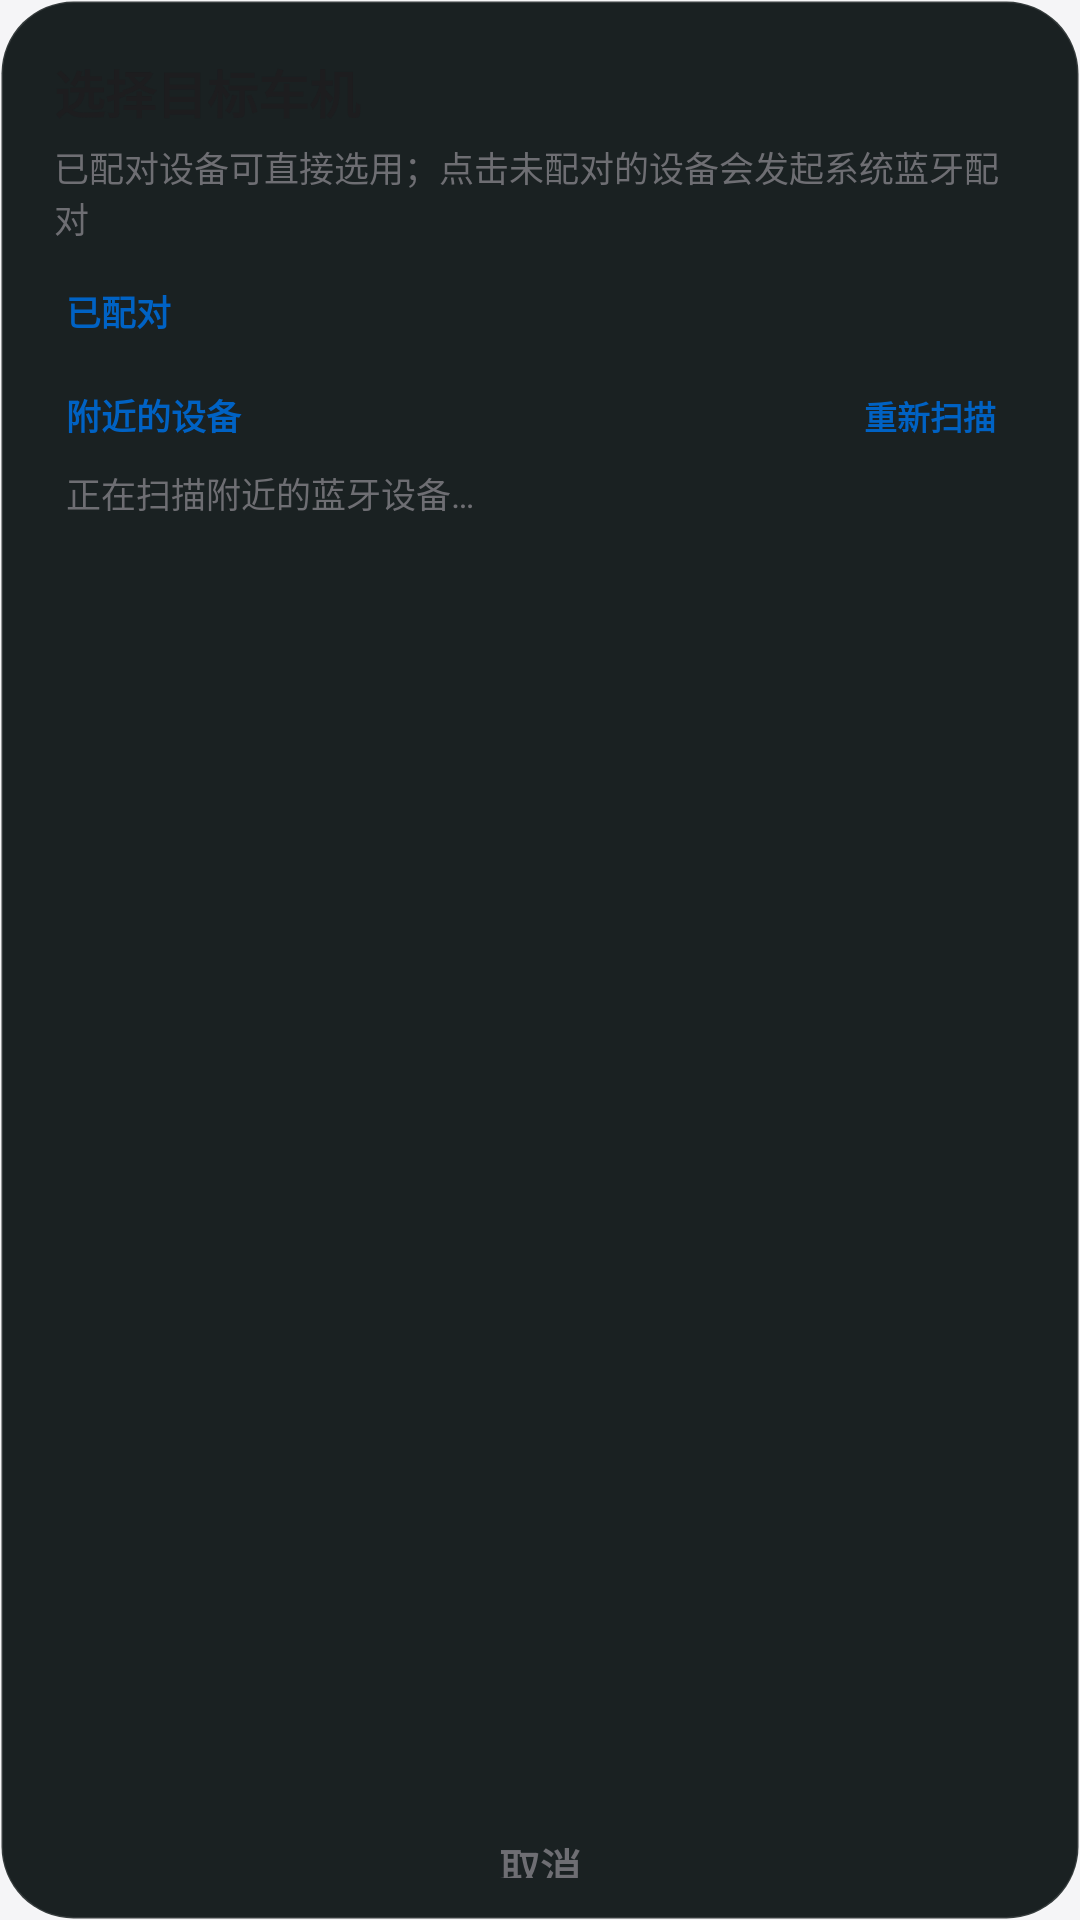

Android layout source for this screen:
<!-- AndroidManifest.xml: application theme Theme.CarPlaySender -->
<!-- res/layout/dialog_target_picker.xml -->
<?xml version="1.0" encoding="utf-8"?>
<LinearLayout xmlns:android="http://schemas.android.com/apk/res/android"
    android:layout_width="match_parent"
    android:layout_height="wrap_content"
    android:background="@drawable/bg_dialog_panel"
    android:orientation="vertical"
    android:paddingStart="18dp"
    android:paddingTop="18dp"
    android:paddingEnd="18dp"
    android:paddingBottom="14dp">

    <TextView
        android:layout_width="match_parent"
        android:layout_height="wrap_content"
        android:text="@string/lay_pick_target"
        android:textColor="@color/m3_on_surface"
        android:textSize="17sp"
        android:textStyle="bold" />

    <TextView
        android:layout_width="match_parent"
        android:layout_height="wrap_content"
        android:layout_marginTop="4dp"
        android:text="@string/lay_pick_target_desc"
        android:textColor="@color/m3_on_var"
        android:textSize="11.5sp" />

    <ScrollView
        android:id="@+id/pickerScroll"
        android:layout_width="match_parent"
        android:layout_height="500dp"
        android:layout_marginTop="10dp"
        android:scrollbars="none">

        <LinearLayout
            android:layout_width="match_parent"
            android:layout_height="wrap_content"
            android:orientation="vertical">

            
            <LinearLayout
                android:id="@+id/autoRowContainer"
                android:layout_width="match_parent"
                android:layout_height="wrap_content"
                android:orientation="vertical" />

            
            <TextView
                android:id="@+id/sectionBonded"
                android:layout_width="match_parent"
                android:layout_height="wrap_content"
                android:paddingStart="4dp"
                android:paddingTop="4dp"
                android:paddingEnd="4dp"
                android:paddingBottom="7dp"
                android:text="@string/lay_paired"
                android:textColor="@color/m3_mono_key"
                android:textSize="11.5sp"
                android:textStyle="bold" />

            <LinearLayout
                android:id="@+id/bondedList"
                android:layout_width="match_parent"
                android:layout_height="wrap_content"
                android:orientation="vertical" />

            <TextView
                android:id="@+id/bondedEmpty"
                android:layout_width="match_parent"
                android:layout_height="wrap_content"
                android:paddingStart="4dp"
                android:paddingTop="2dp"
                android:paddingEnd="4dp"
                android:paddingBottom="8dp"
                android:text="@string/lay_no_paired"
                android:textColor="@color/m3_mono_dim"
                android:textSize="11.5sp"
                android:visibility="gone" />

            
            <LinearLayout
                android:layout_width="match_parent"
                android:layout_height="wrap_content"
                android:layout_marginTop="8dp"
                android:gravity="center_vertical"
                android:orientation="horizontal">

                <TextView
                    android:layout_width="0dp"
                    android:layout_height="wrap_content"
                    android:layout_weight="1"
                    android:paddingStart="4dp"
                    android:text="@string/lay_nearby"
                    android:textColor="@color/m3_mono_key"
                    android:textSize="11.5sp"
                    android:textStyle="bold" />

                <TextView
                    android:id="@+id/btnRescan"
                    android:layout_width="wrap_content"
                    android:layout_height="wrap_content"
                    android:background="@drawable/bg_tbtn"
                    android:gravity="center"
                    android:paddingStart="10dp"
                    android:paddingTop="3dp"
                    android:paddingEnd="10dp"
                    android:paddingBottom="3dp"
                    android:text="@string/lay_rescan"
                    android:textColor="@color/m3_primary"
                    android:textSize="11sp"
                    android:textStyle="bold" />
            </LinearLayout>

            <TextView
                android:id="@+id/scanStatus"
                android:layout_width="match_parent"
                android:layout_height="wrap_content"
                android:paddingStart="4dp"
                android:paddingTop="6dp"
                android:paddingEnd="4dp"
                android:paddingBottom="4dp"
                android:text="@string/ma_scanning"
                android:textColor="@color/m3_mono_dim"
                android:textSize="11.5sp" />

            <LinearLayout
                android:id="@+id/scannedList"
                android:layout_width="match_parent"
                android:layout_height="wrap_content"
                android:orientation="vertical" />
        </LinearLayout>
    </ScrollView>

    <TextView
        android:id="@+id/btnCancelPicker"
        android:layout_width="match_parent"
        android:layout_height="42dp"
        android:layout_marginTop="10dp"
        android:background="@drawable/bg_tbtn"
        android:gravity="center"
        android:text="@string/action_cancel"
        android:textColor="@color/m3_on_var"
        android:textSize="13.5sp"
        android:textStyle="bold" />
</LinearLayout>
<!-- resources referenced by this layout -->
<resources>
  <color name="m3_mono_dim">@color/ui_text_secondary</color>
  <color name="m3_mono_key">@color/ui_accent_text</color>
  <color name="m3_on_surface">@color/ui_text</color>
  <color name="m3_on_var">@color/ui_text_secondary</color>
  <color name="m3_primary">@color/ui_accent_text</color>
  <!-- drawable bg_dialog_panel (drawable) -->
  <?xml version="1.0" encoding="utf-8"?>
  <shape xmlns:android="http://schemas.android.com/apk/res/android" android:shape="rectangle">
      <solid android:color="#1A2122" />
      <corners android:radius="24dp" />
      <stroke android:width="1dp" android:color="#1FFFFFFF" />
  </shape>
  <!-- drawable bg_tbtn (drawable) -->
  <?xml version="1.0" encoding="utf-8"?>
  <ripple xmlns:android="http://schemas.android.com/apk/res/android"
      android:color="@color/ui_ripple">
      <item>
          <shape android:shape="rectangle">
              <solid android:color="@android:color/transparent" />
              <corners android:radius="999dp" />
          </shape>
      </item>
  </ripple>
  <string name="action_cancel">取消</string>
  <string name="lay_nearby">附近的设备</string>
  <string name="lay_no_paired">暂无已配对设备——请在下方扫描并点击配对</string>
  <string name="lay_paired">已配对</string>
  <string name="lay_pick_target">选择目标车机</string>
  <string name="lay_pick_target_desc">已配对设备可直接选用；点击未配对的设备会发起系统蓝牙配对</string>
  <string name="lay_rescan">重新扫描</string>
  <string name="ma_scanning">正在扫描附近的蓝牙设备…</string>
  <style name="Theme.CarPlaySender" parent="Theme.AppCompat.DayNight.NoActionBar">
          <item name="android:statusBarColor">@android:color/transparent</item>
          <item name="android:navigationBarColor">@android:color/transparent</item>
          <item name="android:enforceNavigationBarContrast">false</item>
          <item name="android:enforceStatusBarContrast">false</item>
          <item name="android:windowLightStatusBar">true</item>
          <item name="android:windowLightNavigationBar">true</item>
          <item name="android:colorBackground">@color/ui_bg</item>
      </style>
  <color name="ui_text_secondary">#6E6E73</color>
  <color name="ui_accent_text">#0062C4</color>
  <color name="ui_text">#1D1D1F</color>
  <color name="ui_ripple">#14000000</color>
  <color name="ui_bg">#F5F5F7</color>
</resources>
